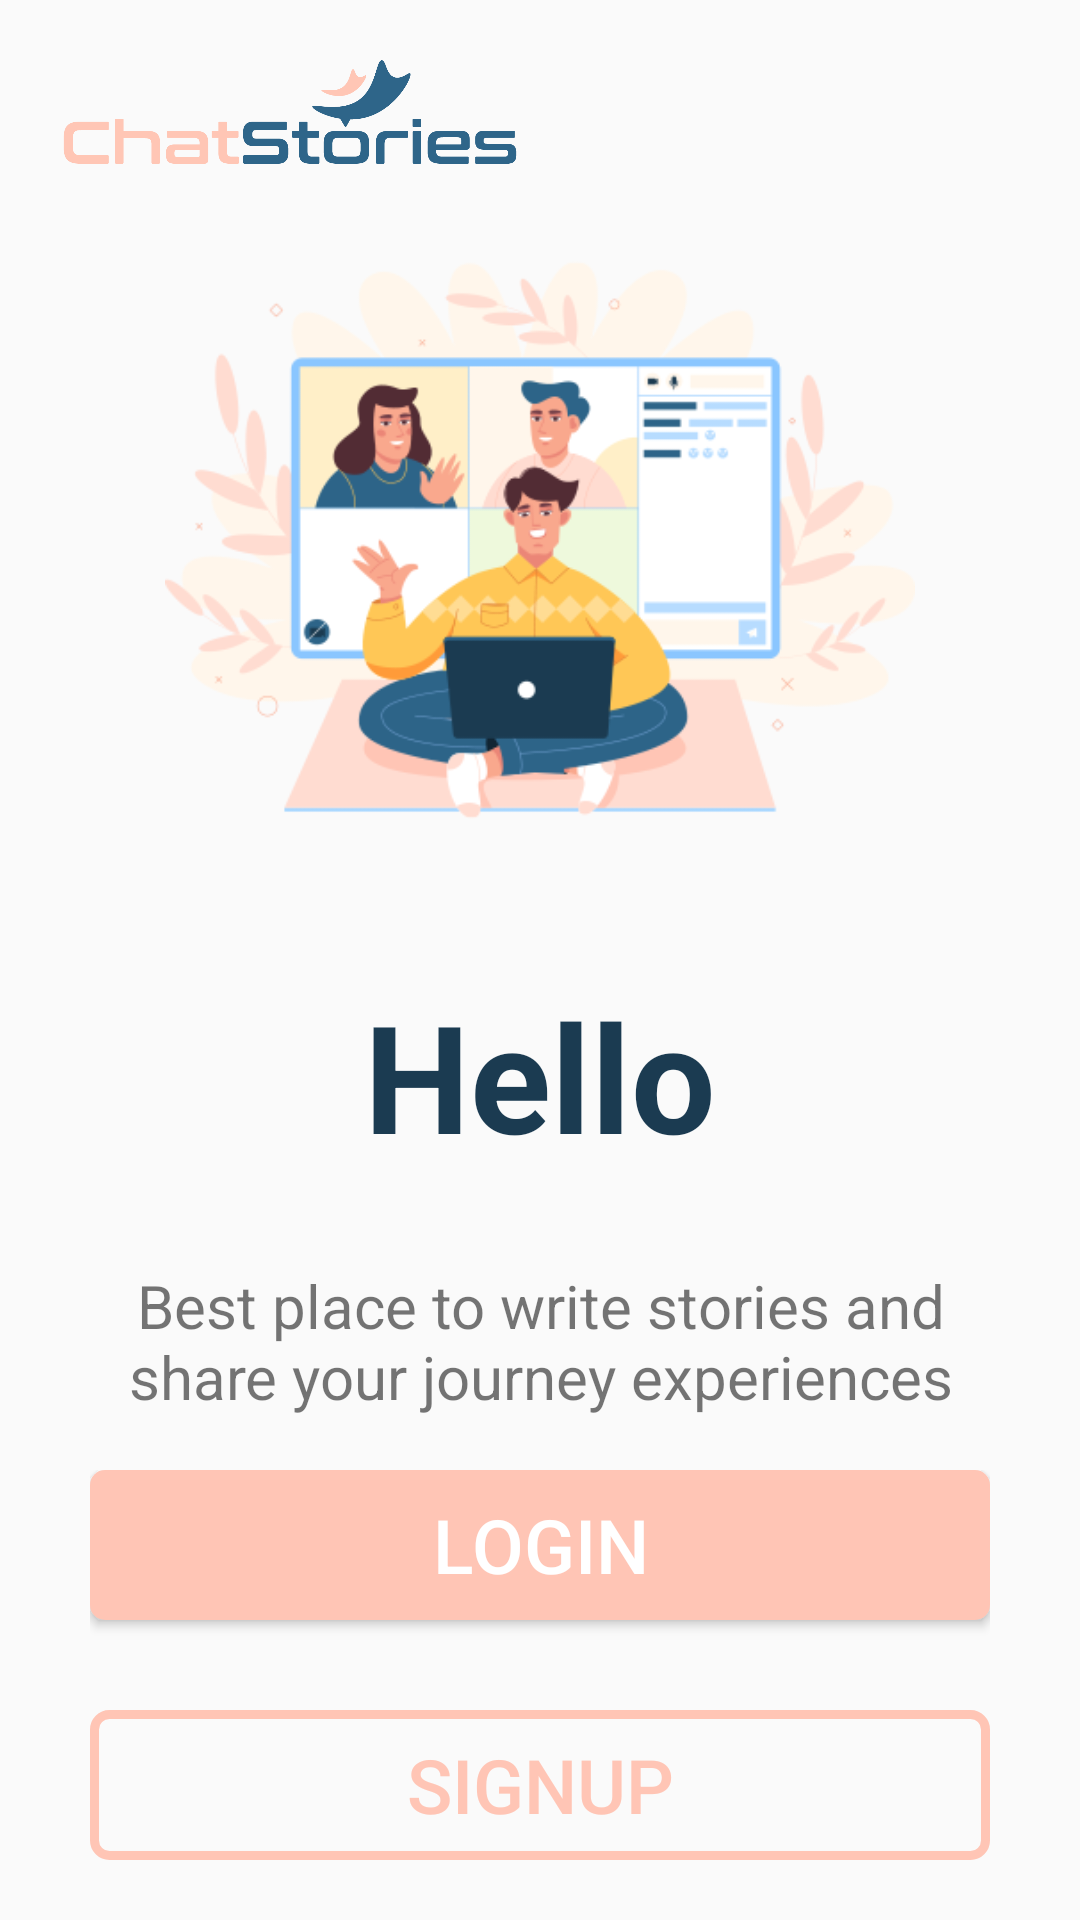

This screen was rendered from an Android layout file. Write that file and the resources it references.
<!-- AndroidManifest.xml: application theme Theme.ChatStores -->
<!-- res/layout/activity_main2.xml -->
<?xml version="1.0" encoding="utf-8"?>
<androidx.constraintlayout.widget.ConstraintLayout xmlns:android="http://schemas.android.com/apk/res/android"
    xmlns:app="http://schemas.android.com/apk/res-auto"
    xmlns:tools="http://schemas.android.com/tools"
    android:layout_width="match_parent"
    android:layout_height="match_parent"
    tools:context=".MainActivity2">

    <LinearLayout
        android:layout_width="match_parent"
        android:layout_height="match_parent"
        android:orientation="vertical">

        <RelativeLayout
            android:layout_width="match_parent"
            android:layout_height="match_parent"
            android:layout_margin="20dp"
            tools:ignore="UselessParent">


            <ImageView
                android:id="@+id/logo"
                android:layout_width="200dp"
                android:layout_height="40dp"
                android:scaleType="fitStart"
                android:src="@drawable/logo" />

            <ImageView
                android:id="@+id/photo"
                android:layout_width="250dp"
                android:layout_height="200dp"
                android:layout_below="@+id/logo"
                android:layout_centerHorizontal="true"
                android:layout_marginTop="20dp"
                android:contentDescription="@string/todo"
                android:src="@drawable/photo"
                tools:ignore="ContentDescription" />

            <TextView
                android:id="@+id/hello"
                android:layout_width="wrap_content"
                android:layout_height="wrap_content"
                android:layout_below="@+id/photo"
                android:layout_centerHorizontal="true"
                android:layout_marginTop="45dp"
                android:text="Hello"
                android:textColor="#1B3B51"
                android:textSize="50dp"
                android:textStyle="bold" />

            <TextView
                android:id="@+id/text"
                android:layout_width="wrap_content"
                android:layout_height="wrap_content"
                android:layout_below="@+id/hello"
                android:layout_centerInParent="true"
                android:layout_marginTop="30dp"
                android:text="Best place to write stories and share your journey experiences"
                android:textAlignment="center"
                android:textSize="20dp" />

            <LinearLayout
                android:layout_width="wrap_content"
                android:layout_height="wrap_content"
                android:layout_alignParentBottom="true"
                android:layout_centerInParent="true"
                android:orientation="vertical">

                <Button
                    android:id="@+id/login"
                    android:onClick="openLogin"
                    android:layout_width="300dp"
                    android:layout_height="50dp"
                    android:layout_marginBottom="30dp"
                    android:background="@drawable/border_button2"
                    android:baselineAligned="false"
                    android:text="Login"
                    android:textColor="#ffff"
                    android:textSize="25sp" />

                <Button
                    android:layout_width="300dp"
                    android:layout_height="50dp"
                    android:background="@drawable/border_rduise2"
                    android:text="signup"
                    android:textColor="#FFC5B5"
                    android:textSize="25sp" />


            </LinearLayout>


        </RelativeLayout>

    </LinearLayout>

</androidx.constraintlayout.widget.ConstraintLayout>
<!-- resources referenced by this layout -->
<resources>
  <!-- drawable border_button2 (drawable) -->
  <?xml version="1.0" encoding="utf-8"?>
  <shape xmlns:android="http://schemas.android.com/apk/res/android" android:shape="rectangle">
      <corners android:radius="5dp" />
  
      <solid android:color="#FFC5B5"/>
  
  </shape>
  <!-- drawable border_rduise2 (drawable) -->
  <?xml version="1.0" encoding="utf-8"?>
  <shape xmlns:android="http://schemas.android.com/apk/res/android" android:shape="rectangle">
     <stroke android:color="#FFC5B5" android:width="3dp"/>
     <corners android:radius="5dp"/>
  </shape>
  <!-- drawable logo: png bitmap (drawable-v24, 14875 bytes) -->
  <!-- drawable photo: png bitmap (drawable, 42477 bytes) -->
  <string name="todo" />
  <style name="Theme.ChatStores" parent="Theme.AppCompat.Light.NoActionBar">
          
          <item name="colorPrimary">@color/white</item>
          <item name="colorPrimaryVariant">@color/bg</item>
          <item name="colorOnPrimary">@color/white</item>
          
          <item name="colorSecondary">@color/teal_200</item>
          <item name="colorSecondaryVariant">@color/teal_700</item>
          <item name="colorOnSecondary">@color/black</item>
          
          <item name="android:statusBarColor" tools:targetApi="l">?attr/colorPrimaryVariant</item>
          
          
      </style>
  <!-- not gathered from this repository: default colours our renderer supplied (Android Studio template values) -->
  <color name="teal_200">#FF03DAC5</color>
  <color name="teal_700">#FF018786</color>
  <color name="black">#FF000000</color>
  <color name="white">#FFFFFFFF</color>
</resources>
